Photos from the image-classification dataset "basil_classification_dataset" in the GitHub repository Iustin02/sera-hidroponica. Its 3 classes are: fusarium, healthy, powdery mildew.

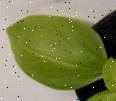
Label: healthy

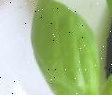
Label: powdery mildew

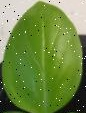
Label: healthy

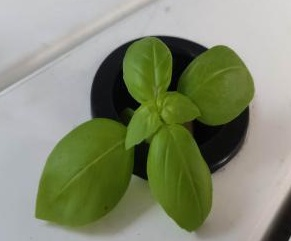
Label: healthy

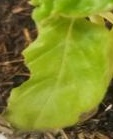
Label: fusarium

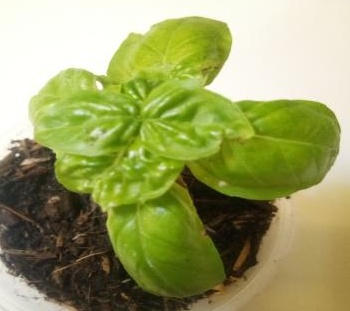
Label: fusarium
